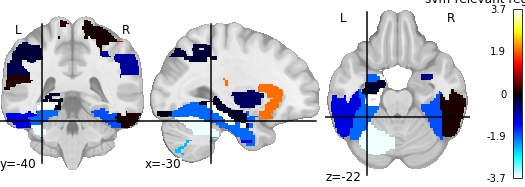

The data file committed next to this chart (first rows):
, region, feat_importance
0, Frontal_Inf_Oper_L, -1.248
1, Frontal_Inf_Oper_R, 0.3801
2, Supp_Motor_Area_R, 0.2539
3, Frontal_Sup_Medial_L, 1.968
4, Insula_R, -0.181
5, Hippocampus_R, -3.721
6, ParaHippocampal_R, -1.911
7, Amygdala_R, -0.6964
8, Calcarine_L, -2.039
9, Cuneus_L, -1.623
10, Lingual_L, -0.05298
11, Lingual_R, 0.517
12, Fusiform_L, -1.919
13, Fusiform_R, -1.8
14, Postcentral_L, 0.06608
15, Parietal_Sup_L, 1.16
16, Parietal_Inf_L, -0.2418
17, Parietal_Inf_R, -0.3765
18, SupraMarginal_R, -0.8127
19, Angular_L, 0.1663
20, Paracentral_Lobule_R, -0.4763
21, Putamen_R, -0.9695
22, Heschl_L, -2.16
23, Heschl_R, 0.1318
24, Temporal_Sup_R, -1.164
25, Temporal_Inf_R, 0.09122
26, Cerebelum_Crus1_L, -3.645
27, Cerebelum_6_R, -2.387
28, Cerebelum_7b_R, 0.117
